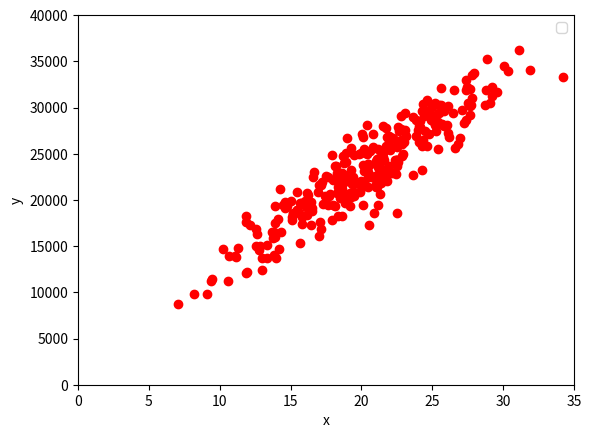

Generate this figure with matplotlib:
import numpy as np
import matplotlib.pyplot as plt

num_points = 300
vectors_set = []
for i in range(num_points):
    x = np.random.normal(5, 5) + 15
    y = x * 1000 + 3000 + np.random.normal(0, 2000)
    vectors_set.append([x, y])

x_data = [v[0] for v in vectors_set]
y_data = [v[1] for v in vectors_set]

# df = pd.DataFrame({'x':x_data, 'y':y_data})
# sns.lmplot('x', 'y', data=df, fit_reg=False, size=6)
#
# dd = pd.DataFrame({'x':x_data, 'y':x_data * 1000 + 3000})
# sns.lmplot('x', 'y', data=dd, fit_reg=False, size=6)

plt.plot(x_data,y_data,'ro')
x = np.arange(0, 35)
# plt.plot(x * 1000 + 3000)

plt.xlim([0,35])
plt.ylim([0,40000])
plt.xlabel('x')
plt.ylabel('y')
plt.legend()

plt.show()

